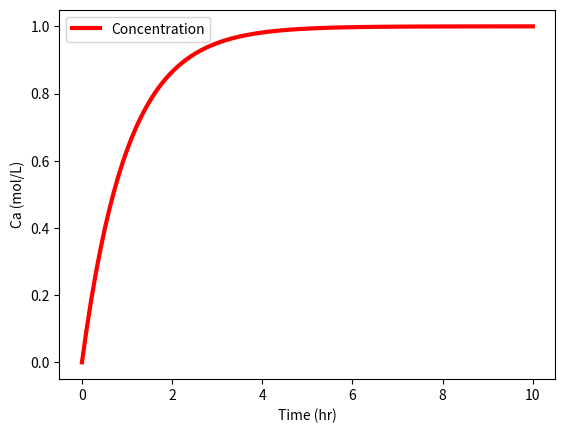

This chart was generated by the following Python code:
# -*- coding: utf-8 -*-
"""
Created on Fri Jun 29 15:03:32 2018

[redacted]

Species and energy balance equation example

http://apmonitor.com/pdc/index.php/Main/SolveDifferentialEquations

From this video
https://www.youtube.com/watch?v=8-V5T40aMEc

This example Problem
http://apmonitor.com/pdc/index.php/Main/TankBlending

"""

import numpy as np
import matplotlib.pyplot as plt
from scipy.integrate import odeint

# define mixing model

#%% Define the mixing functions
def mixer(x,t,Tf,Caf):
    
    # Inputs (2):
    
    # Tf = Feed Temperature (K)
    
    # Caf = Feed Concentration (mol/m^3)
    
    # States (2):
    
    # Concentration of A (mol/m^3)
    
    Ca = x[0]
    
    # Parameters:
    
    # Volumetric Flowrate (m^3/hr)
    
    q = 100
    
    # Volume of CSTR (m^3)
    
    V = 100
    
    # Calculate concentration derivative
 
    dCa_dt = q/V*(Caf - Ca)
    
    return dCa_dt

#%% Define our initials and constants
    
# Initial Condition
Ca0 = 0.0

# Feed Temperature (K)
Tf = 300

# Feed Concentration (mol/m^3)
Caf = 1

# Time Interval (min)
t = np.linspace(0,10,100)

#%% Solve at each time step

# Simulate mixer
Ca = odeint(mixer,Ca0,t,args=(Tf,Caf))

#%% Construct results and save data file

# Column 1 = time
# Column 2 = concentration

data = np.vstack((t,Ca.T)) # vertical stack

data = data.T             # transpose data

np.savetxt('data.txt',data,delimiter=',')


#%% Plot the results
plt.plot(t,Ca,'r-',linewidth=3)
plt.ylabel('Ca (mol/L)')
plt.legend(['Concentration'],loc='best')
plt.xlabel('Time (hr)')
plt.show()